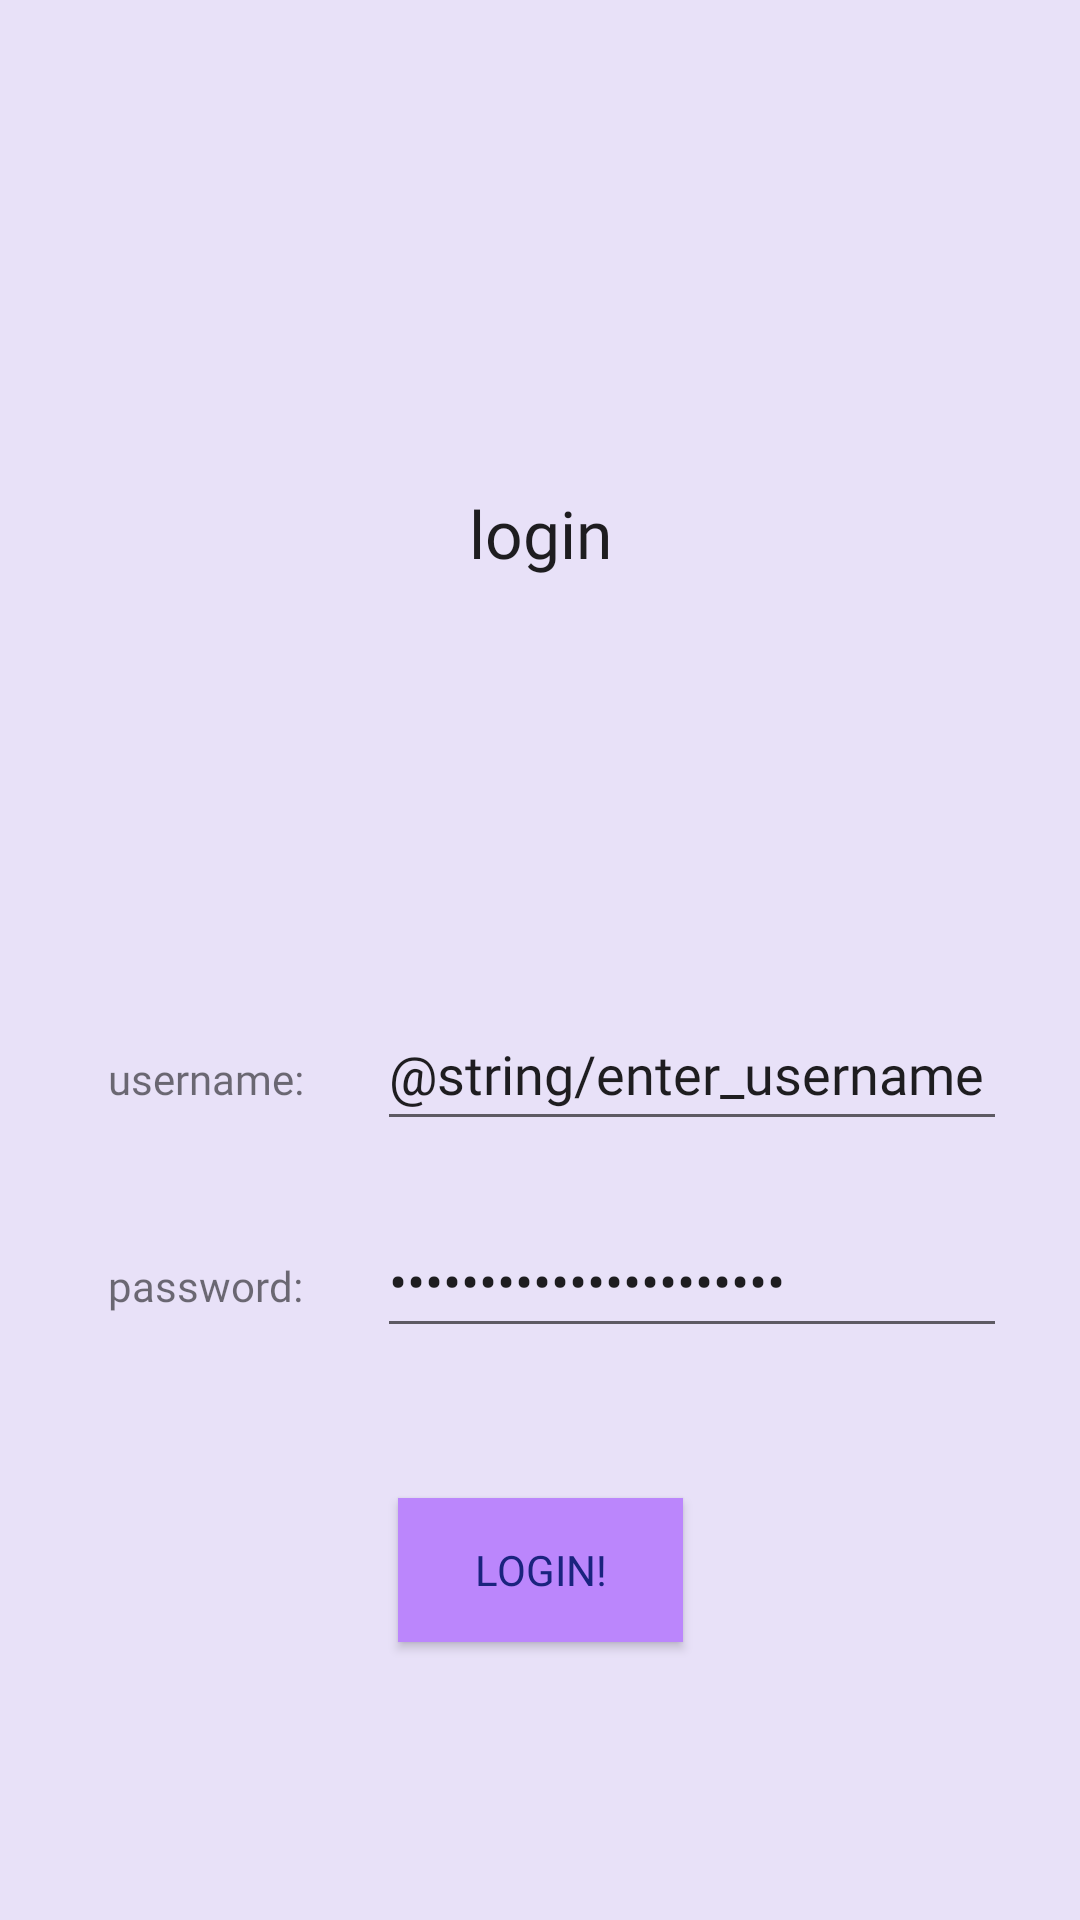

Android layout source for this screen:
<!-- AndroidManifest.xml: application theme Theme.LoadingActivity -->
<!-- res/layout/activity_loginscreen.xml -->
<?xml version="1.0" encoding="utf-8"?>
<androidx.constraintlayout.widget.ConstraintLayout xmlns:android="http://schemas.android.com/apk/res/android"
    xmlns:app="http://schemas.android.com/apk/res-auto"
    xmlns:tools="http://schemas.android.com/tools"
    android:layout_width="match_parent"
    android:layout_height="match_parent"
    android:background="#CBE3DAF6">

    <TextView
        android:id="@+id/textView2"
        android:layout_width="wrap_content"
        android:layout_height="wrap_content"
        android:layout_marginTop="36dp"
        android:layout_marginBottom="36dp"
        android:fontFamily="@font/montserrat_bold"
        android:text="login"
        android:textAppearance="@style/TextAppearance.AppCompat.Large"
        app:layout_constraintBottom_toTopOf="@+id/editTextTextPersonName2"
        app:layout_constraintEnd_toEndOf="parent"
        app:layout_constraintStart_toStartOf="parent"
        app:layout_constraintTop_toTopOf="parent"
        app:layout_constraintVertical_bias="0.55" />

    <TextView
        android:id="@+id/textView3"
        android:layout_width="wrap_content"
        android:layout_height="wrap_content"
        android:layout_marginStart="36dp"
        android:layout_marginTop="350dp"
        android:fontFamily="@font/montserrat"
        android:text="username:"
        app:layout_constraintStart_toStartOf="parent"
        app:layout_constraintTop_toTopOf="parent" />

    <TextView
        android:id="@+id/textView4"
        android:layout_width="wrap_content"
        android:layout_height="wrap_content"
        android:layout_marginStart="36dp"
        android:layout_marginTop="50dp"
        android:fontFamily="@font/montserrat"
        android:text="password:"
        app:layout_constraintStart_toStartOf="parent"
        app:layout_constraintTop_toBottomOf="@+id/textView3" />

    <EditText
        android:id="@+id/editTextTextPersonName2"
        android:layout_width="wrap_content"
        android:layout_height="wrap_content"
        android:layout_marginStart="36dp"
        android:layout_marginEnd="36dp"
        android:ems="10"
        android:fontFamily="@font/montserrat"
        android:inputType="textPersonName"
        android:minHeight="48dp"
        android:text="@string/enter_username"
        app:layout_constraintBaseline_toBaselineOf="@+id/textView3"
        app:layout_constraintEnd_toEndOf="parent"
        app:layout_constraintStart_toEndOf="@+id/textView3" />

    <EditText
        android:id="@+id/editTextTextPassword"
        android:layout_width="wrap_content"
        android:layout_height="wrap_content"
        android:layout_marginStart="36dp"
        android:layout_marginEnd="36dp"
        android:ems="10"
        android:fontFamily="@font/montserrat"
        android:inputType="textPassword"
        android:minHeight="48dp"
        android:text="@string/enter_password"
        app:layout_constraintBaseline_toBaselineOf="@+id/textView4"
        app:layout_constraintEnd_toEndOf="parent"
        app:layout_constraintStart_toEndOf="@+id/textView4"
        tools:ignore="SpeakableTextPresentCheck" />

    <Button
        android:id="@+id/button2"
        android:layout_width="95dp"
        android:layout_height="wrap_content"
        android:layout_marginTop="36dp"
        android:layout_marginBottom="36dp"
        android:background="@color/purple_200"
        android:fontFamily="@font/montserrat_bold"
        android:text="login!"
        android:textColor="#1A237E"
        app:iconTint="@color/purple_200"
        app:layout_constraintBottom_toBottomOf="parent"
        app:layout_constraintEnd_toEndOf="parent"
        app:layout_constraintStart_toStartOf="parent"
        app:layout_constraintTop_toBottomOf="@+id/editTextTextPassword"
        app:layout_constraintVertical_bias="0.19999999" />

    <Button
        android:id="@+id/button3"
        android:layout_width="wrap_content"
        android:layout_height="wrap_content"
        android:layout_marginTop="16dp"
        android:layout_marginBottom="170dp"
        android:fontFamily="@font/montserrat"
        android:text="create a new account"
        app:layout_constraintBottom_toBottomOf="parent"
        app:layout_constraintEnd_toEndOf="parent"
        app:layout_constraintStart_toStartOf="parent"
        app:layout_constraintTop_toBottomOf="@+id/button2" />

</androidx.constraintlayout.widget.ConstraintLayout>
<!-- resources referenced by this layout -->
<resources>
  <color name="purple_200">#FFBB86FC</color>
  <style name="Theme.LoadingActivity" parent="Theme.MaterialComponents.DayNight.NoActionBar">
          
          <item name="colorPrimary">@color/purple_500</item>
          <item name="colorPrimaryVariant">@color/purple_700</item>
          <item name="colorOnPrimary">@color/white</item>
          
          <item name="colorSecondary">@color/teal_200</item>
          <item name="colorSecondaryVariant">@color/teal_700</item>
          <item name="colorOnSecondary">@color/black</item>
          
          <item name="android:statusBarColor" tools:targetApi="l">?attr/colorPrimaryVariant</item>
          
      </style>
  <color name="purple_500">#FF6200EE</color>
  <color name="purple_700">#FF3700B3</color>
  <color name="white">#FFFFFFFF</color>
  <color name="teal_200">#FF03DAC5</color>
  <color name="teal_700">#FF018786</color>
  <color name="black">#FF000000</color>
</resources>
